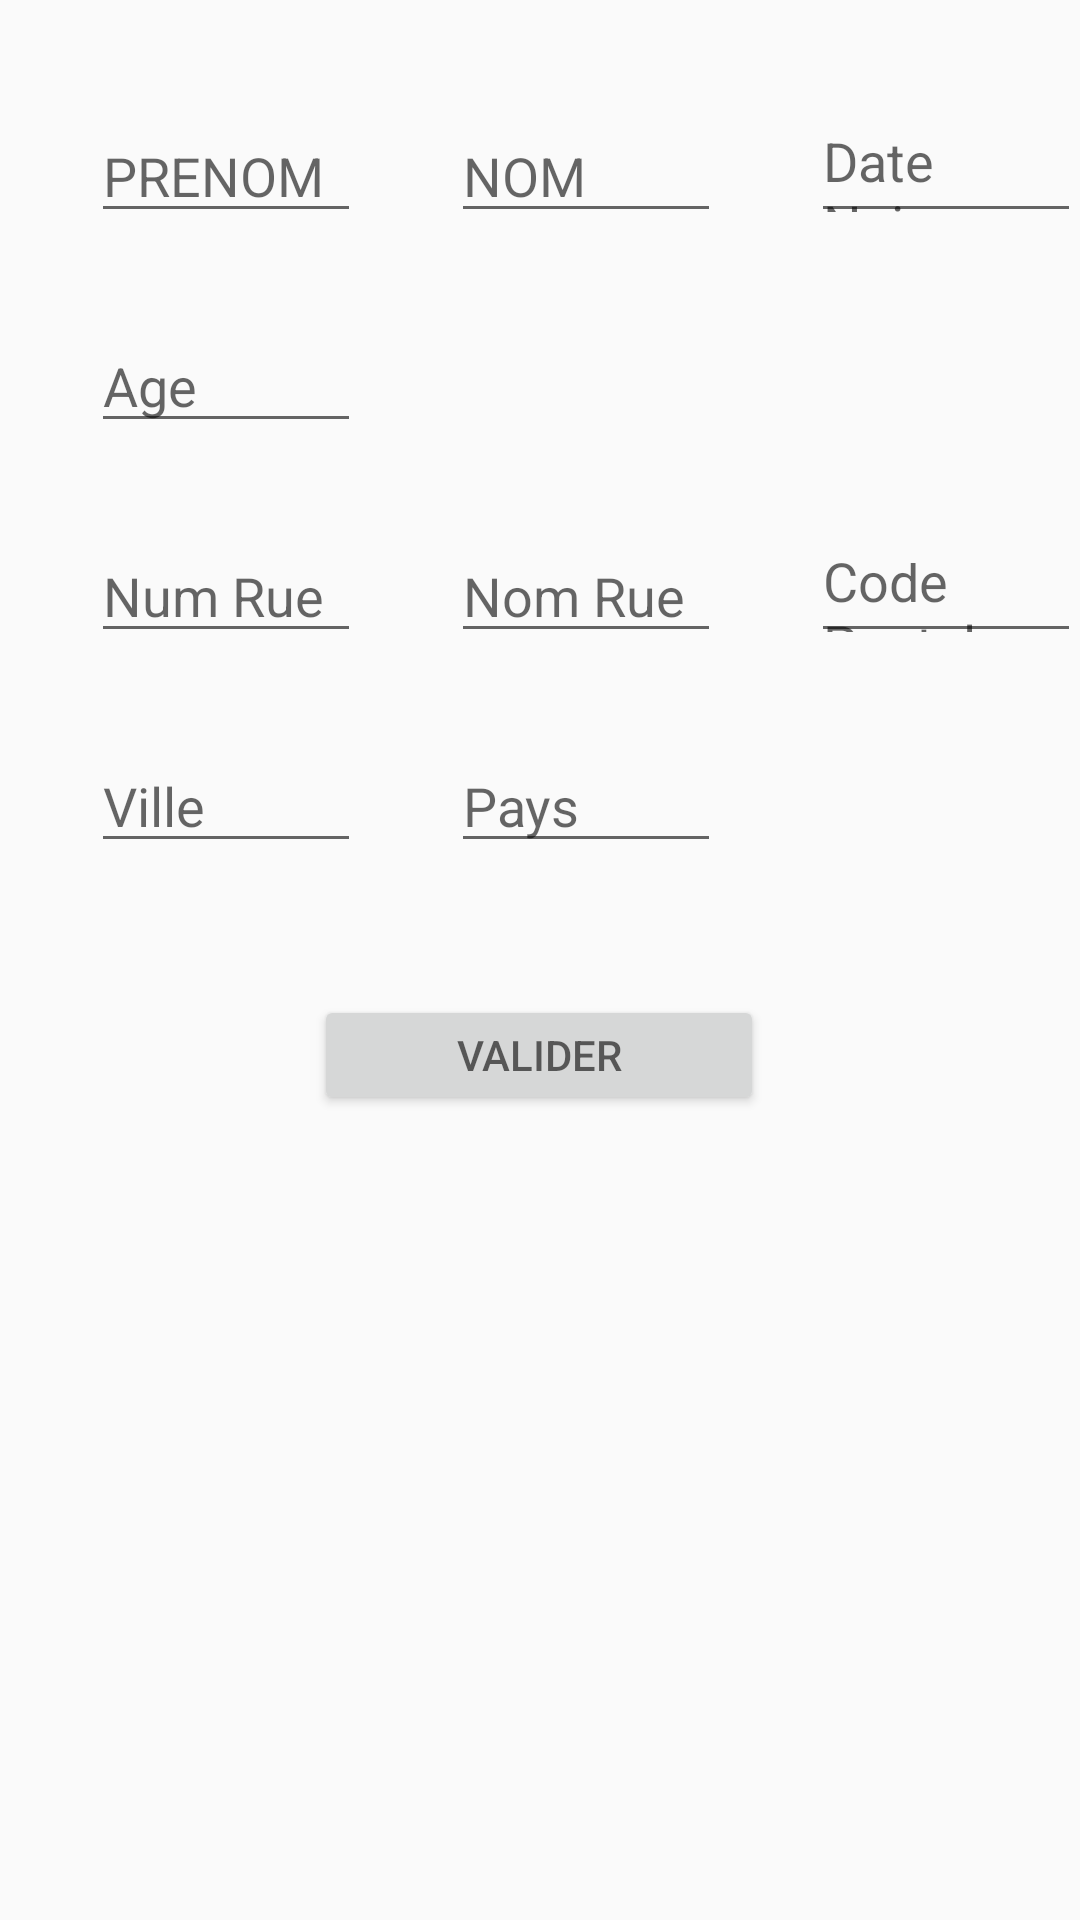

Android layout source for this screen:
<!-- AndroidManifest.xml: application theme Theme.Nature -->
<!-- res/layout/fragment_ajout_eleve.xml -->
<?xml version="1.0" encoding="utf-8"?>
<androidx.constraintlayout.widget.ConstraintLayout
    xmlns:android="http://schemas.android.com/apk/res/android"
    xmlns:app="http://schemas.android.com/apk/res-auto"
    xmlns:tools="http://schemas.android.com/tools"
    android:layout_width="match_parent"
    android:layout_height="match_parent"
    android:layout_marginTop="100dp">

    <EditText
        android:id="@+id/editPrenom"
        android:layout_width="90dp"
        android:layout_height="40dp"
        android:hint="PRENOM"
        app:layout_constraintBottom_toBottomOf="parent"
        app:layout_constraintEnd_toEndOf="parent"
        app:layout_constraintHorizontal_bias="0.112"
        app:layout_constraintStart_toStartOf="parent"
        app:layout_constraintTop_toTopOf="parent"
        app:layout_constraintVertical_bias="0.063" />

    <EditText
        android:id="@+id/editNom"
        android:layout_width="90dp"
        android:layout_height="40dp"
        android:hint="NOM"
        android:layout_marginLeft="30dp"
        app:layout_constraintBottom_toBottomOf="@+id/editPrenom"
        app:layout_constraintStart_toEndOf="@+id/editPrenom"
        app:layout_constraintTop_toTopOf="@+id/editPrenom" />

    <EditText
        android:id="@+id/editDate"
        android:layout_width="90dp"
        android:layout_height="40dp"
        android:hint="Date Naissance"
        android:layout_marginLeft="30dp"
        app:layout_constraintBottom_toBottomOf="@+id/editNom"
        app:layout_constraintStart_toEndOf="@+id/editNom"
        app:layout_constraintTop_toTopOf="@+id/editNom" />

    <EditText
        android:id="@+id/editAge"
        android:layout_width="90dp"
        android:layout_height="40dp"
        android:hint="Age"
        android:layout_marginTop="30dp"
        app:layout_constraintEnd_toEndOf="@+id/editPrenom"
        app:layout_constraintStart_toStartOf="@+id/editPrenom"
        app:layout_constraintTop_toBottomOf="@+id/editPrenom" />

    <EditText
        android:id="@+id/editNumRue"
        android:layout_width="90dp"
        android:layout_height="40dp"
        android:layout_marginTop="30dp"
        android:hint="Num Rue"
        app:layout_constraintEnd_toEndOf="@+id/editAge"
        app:layout_constraintStart_toStartOf="@+id/editAge"
        app:layout_constraintTop_toBottomOf="@+id/editAge" />

    <EditText
        android:id="@+id/editNomRue"
        android:layout_width="90dp"
        android:layout_height="40dp"
        android:hint="Nom Rue"
        android:layout_marginLeft="30dp"
        app:layout_constraintBottom_toBottomOf="@+id/editNumRue"
        app:layout_constraintStart_toEndOf="@+id/editNumRue"
        app:layout_constraintTop_toTopOf="@+id/editNumRue" />

    <EditText
        android:id="@+id/editCodePostal"
        android:layout_width="90dp"
        android:layout_height="40dp"
        android:hint="Code Postal"
        android:layout_marginLeft="30dp"
        app:layout_constraintBottom_toBottomOf="@+id/editNomRue"
        app:layout_constraintStart_toEndOf="@+id/editNomRue"
        app:layout_constraintTop_toTopOf="@+id/editNomRue" />

    <EditText
        android:id="@+id/editVille"
        android:layout_width="90dp"
        android:layout_height="40dp"
        android:layout_marginTop="30dp"
        android:hint="Ville"
        app:layout_constraintEnd_toEndOf="@+id/editNumRue"
        app:layout_constraintStart_toStartOf="@+id/editNumRue"
        app:layout_constraintTop_toBottomOf="@+id/editNumRue" />

    <EditText
        android:id="@+id/editpays"
        android:layout_width="90dp"
        android:layout_height="40dp"
        android:hint="Pays"
        android:layout_marginLeft="30dp"
        app:layout_constraintBottom_toBottomOf="@+id/editVille"
        app:layout_constraintStart_toEndOf="@+id/editVille"
        app:layout_constraintTop_toTopOf="@+id/editVille" />

    <Button
        android:id="@+id/btn_val_ajout_eleve"
        android:layout_width="150dp"
        android:layout_height="40dp"
        android:layout_marginTop="44dp"
        android:hint="VALIDER"
        app:layout_constraintEnd_toEndOf="parent"
        app:layout_constraintHorizontal_bias="0.498"
        app:layout_constraintStart_toStartOf="parent"
        app:layout_constraintTop_toBottomOf="@+id/editpays" />


</androidx.constraintlayout.widget.ConstraintLayout>
<!-- resources referenced by this layout -->
<resources>
  <style name="Theme.Nature" parent="Theme.AppCompat.Light.NoActionBar">
          
          <item name="colorPrimary">@color/purple_500</item>
          <item name="colorPrimaryVariant">@color/purple_700</item>
          <item name="colorOnPrimary">@color/white</item>
          
          <item name="colorSecondary">@color/teal_200</item>
          <item name="colorSecondaryVariant">@color/teal_700</item>
          <item name="colorOnSecondary">@color/black</item>
          
          <item name="android:statusBarColor" tools:targetApi="l">?attr/colorPrimaryVariant</item>
          
      </style>
  <color name="purple_500">#FF6200EE</color>
  <color name="purple_700">#FF3700B3</color>
  <color name="white">#FFFFFFFF</color>
  <color name="teal_200">#FF03DAC5</color>
  <color name="teal_700">#FF018786</color>
  <color name="black">#FF000000</color>
</resources>
